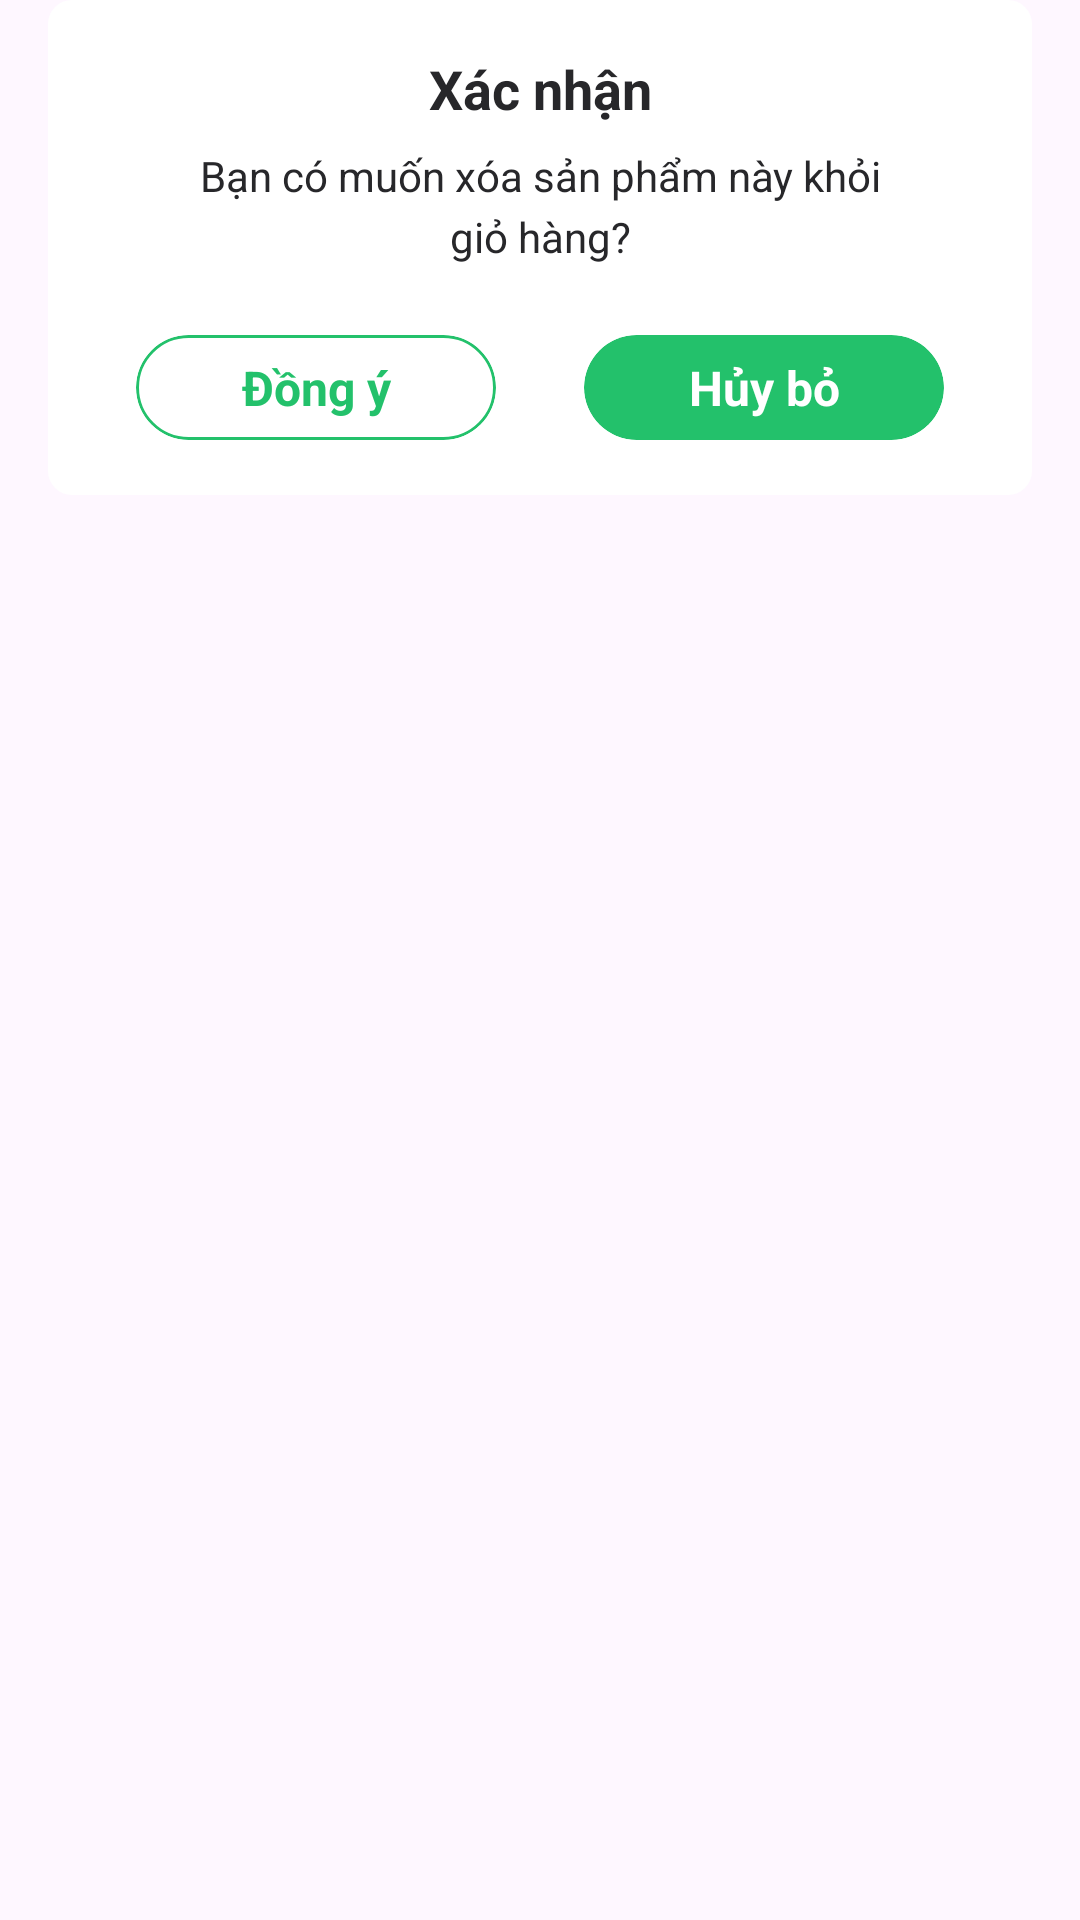

This screen was rendered from an Android layout file. Write that file and the resources it references.
<!-- AndroidManifest.xml: application theme Theme.Frontend -->
<!-- res/layout/confirm_box.xml -->
<?xml version="1.0" encoding="utf-8"?>
<androidx.constraintlayout.widget.ConstraintLayout xmlns:android="http://schemas.android.com/apk/res/android"
    xmlns:app="http://schemas.android.com/apk/res-auto"
    android:layout_width="match_parent"
    android:layout_height="match_parent">

    <androidx.constraintlayout.widget.ConstraintLayout
        android:layout_width="0dp"
        android:layout_height="165dp"
        android:layout_marginHorizontal="16dp"
        android:background="@drawable/vector_white_radius_8"
        app:layout_constraintEnd_toEndOf="parent"
        app:layout_constraintStart_toStartOf="parent"
        app:layout_constraintTop_toTopOf="parent">

        <TextView
            android:id="@+id/title_choose_province"
            android:layout_width="0dp"
            android:layout_height="27dp"
            android:layout_marginTop="16dp"
            android:gravity="center_horizontal|center_vertical"
            android:lineSpacingExtra="5sp"
            android:text="Xác nhận"
            android:textAppearance="@style/regular18_blackGrey"
            android:textStyle="bold"
            app:layout_constraintEnd_toEndOf="parent"
            app:layout_constraintStart_toStartOf="parent"
            app:layout_constraintTop_toTopOf="parent" />

        <TextView
            android:id="@+id/content_rem"
            android:layout_width="240dp"
            android:layout_height="42dp"
            android:layout_marginTop="8dp"
            android:gravity="center_horizontal|top"
            android:lineSpacingExtra="4sp"
            android:text="Bạn có muốn xóa sản phẩm này khỏi giỏ hàng?"
            android:textAppearance="@style/regular14_blackGrey"
            android:translationY="-2.03sp"
            app:layout_constraintEnd_toEndOf="parent"
            app:layout_constraintStart_toStartOf="parent"
            app:layout_constraintTop_toBottomOf="@id/title_choose_province" />

        <androidx.constraintlayout.widget.ConstraintLayout
            android:id="@+id/confirm_button_confirm_box"
            android:layout_width="120dp"
            android:layout_height="35dp"
            android:background="@drawable/vector_green_box"
            android:clipToOutline="true"
            app:layout_constraintBottom_toBottomOf="parent"
            app:layout_constraintEnd_toStartOf="@id/cancel_buttom_confirm_box"
            app:layout_constraintStart_toStartOf="parent"
            app:layout_constraintTop_toBottomOf="@id/content_rem">

            <TextView
                android:id="@+id/cta_reset"
                android:layout_width="0dp"
                android:layout_height="24dp"
                android:gravity="center_horizontal|center_vertical"
                android:lineSpacingExtra="5sp"
                android:text="Đồng ý"
                android:textAppearance="@style/regular16_green"
                android:textStyle="bold"
                app:layout_constraintBottom_toBottomOf="parent"
                app:layout_constraintEnd_toEndOf="parent"
                app:layout_constraintStart_toStartOf="parent"
                app:layout_constraintTop_toTopOf="parent" />
        </androidx.constraintlayout.widget.ConstraintLayout>

        <androidx.constraintlayout.widget.ConstraintLayout
            android:id="@+id/cancel_buttom_confirm_box"
            android:layout_width="120dp"
            android:layout_height="35dp"
            android:background="@drawable/vector_fill_green_box"
            android:clipToOutline="true"
            app:layout_constraintBottom_toBottomOf="parent"
            app:layout_constraintEnd_toEndOf="parent"
            app:layout_constraintStart_toEndOf="@id/confirm_button_confirm_box"
            app:layout_constraintTop_toBottomOf="@id/content_rem">

            <TextView
                android:id="@+id/cta_apply"
                android:layout_width="0dp"
                android:layout_height="24dp"
                android:gravity="center_horizontal|center_vertical"
                android:lineSpacingExtra="5sp"
                android:text="Hủy bỏ"
                android:textAppearance="@style/regular16_white"
                android:textStyle="bold"
                app:layout_constraintBottom_toBottomOf="parent"
                app:layout_constraintEnd_toEndOf="parent"
                app:layout_constraintStart_toStartOf="parent"
                app:layout_constraintTop_toTopOf="parent" />
        </androidx.constraintlayout.widget.ConstraintLayout>
    </androidx.constraintlayout.widget.ConstraintLayout>
</androidx.constraintlayout.widget.ConstraintLayout>
<!-- resources referenced by this layout -->
<resources>
  <!-- drawable vector_fill_green_box (drawable) -->
  <?xml version="1.0" encoding="UTF-8"?>
  <shape xmlns:android="http://schemas.android.com/apk/res/android">
    <solid android:color="@color/green"/>
    <corners android:radius="100dp"/>
    <padding android:left="0dp" android:top="0dp" android:right="0dp" android:bottom="0dp" />
  </shape>
  <!-- drawable vector_green_box (drawable) -->
  <?xml version="1.0" encoding="UTF-8"?>
  <shape xmlns:android="http://schemas.android.com/apk/res/android">
    <solid android:color="#FFFFFF"/>
    <stroke android:width="1dp" android:color="@color/green" />
    <corners android:radius="50dp"/>
    <padding android:left="0dp" android:top="0dp" android:right="0dp" android:bottom="0dp" />
  </shape>
  <!-- drawable vector_white_radius_8 (drawable) -->
  <?xml version="1.0" encoding="UTF-8"?>
  <shape xmlns:android="http://schemas.android.com/apk/res/android">
    <solid android:color="@color/white"/>
    <corners android:radius="8dp"/>
    <padding android:left="0dp" android:top="0dp" android:right="0dp" android:bottom="0dp" />
  </shape>
  <style name="regular14_blackGrey">
          <item name="android:textSize">14sp</item>
          <item name="android:textColor">@color/blackGrey</item>
      </style>
  <style name="regular16_green">
          <item name="android:textSize">16sp</item>
          <item name="android:textColor">@color/green</item>
      </style>
  <style name="regular16_white">
          <item name="android:textSize">16sp</item>
          <item name="android:textColor">#FFFFFF</item>
      </style>
  <style name="regular18_blackGrey">
          <item name="android:textSize">18sp</item>
          <item name="android:textColor">#27272A</item>
      </style>
  <style name="Theme.Frontend" parent="Base.Theme.Frontend" />
  <color name="green">#FF23C16B</color>
  <color name="white">#FFFFFFFF</color>
  <color name="blackGrey">#FF27272A</color>
  <style name="Base.Theme.Frontend" parent="Theme.Material3.DayNight.NoActionBar">
          <item name="colorPrimary">@color/darkGreen</item>
      </style>
  <color name="darkGreen">#FF198155</color>
</resources>
